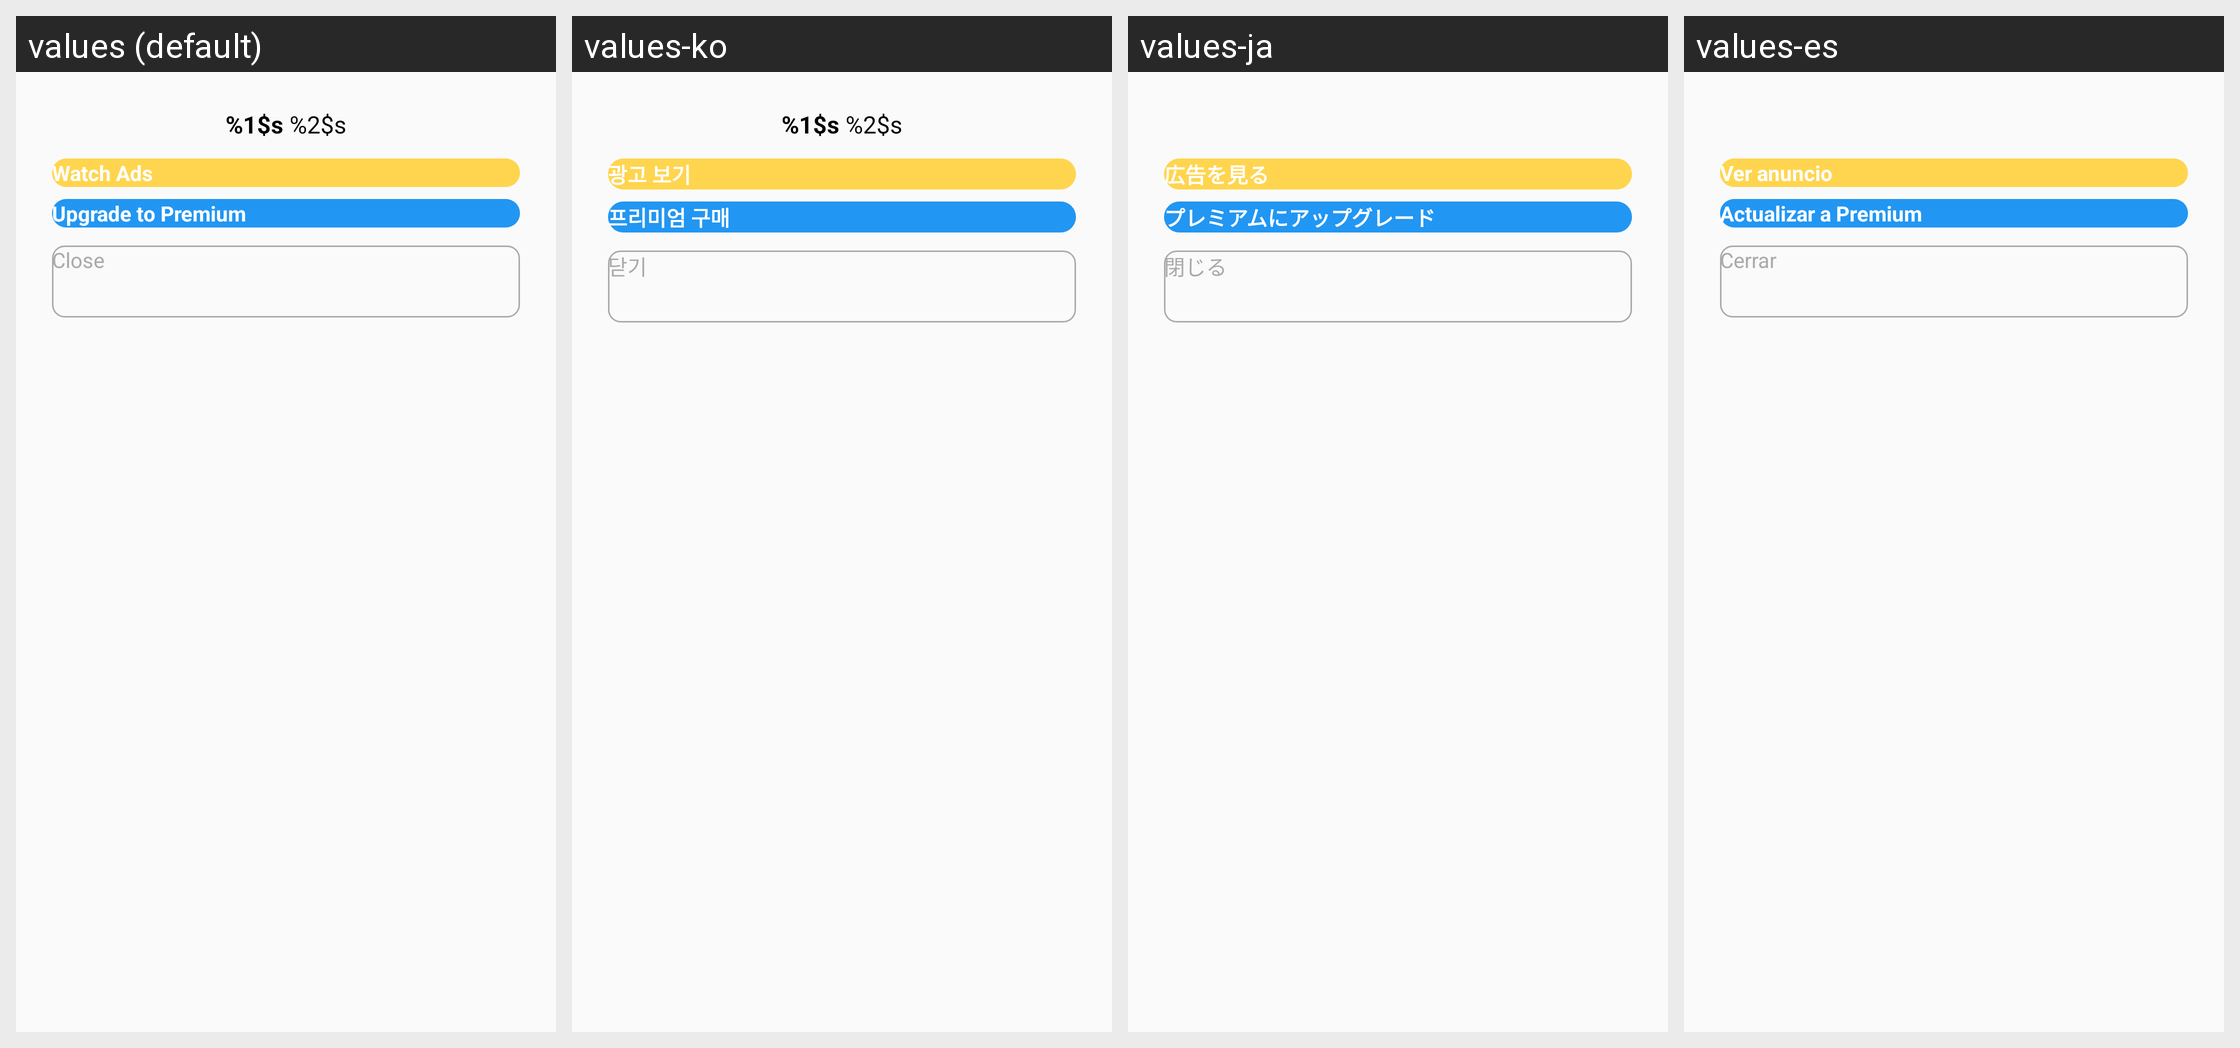

The same Android screen rendered under several of its app's locales, left to right. List the strings drawn on it with the default value and each locale's translation.
Android screen res/layout/dialog_ad_start_notice.xml rendered under 4 locales, left to right: values (default), values-ko, values-ja, values-es. Device: Nexus 5 (rendered at 1080×1920; each locale shown at half size, 540×960, under a caption strip naming it); theme Theme.MyDailyTracker.
Other locales in the repository, not shown: values-jp.
Strings drawn on this screen, with the default value and each locale's value (text and hints the layout hard-codes appear in the picture but are not listed):

watch_ad
  values: Watch Ads
  values-ko: 광고 보기
  values-ja: 広告を見る
  values-es: Ver anuncio

upgrade_to_premium
  values: Upgrade to Premium
  values-ko: 프리미엄 구매
  values-ja: プレミアムにアップグレード
  values-es: Actualizar a Premium

close
  values: Close
  values-ko: 닫기
  values-ja: 閉じる
  values-es: Cerrar
